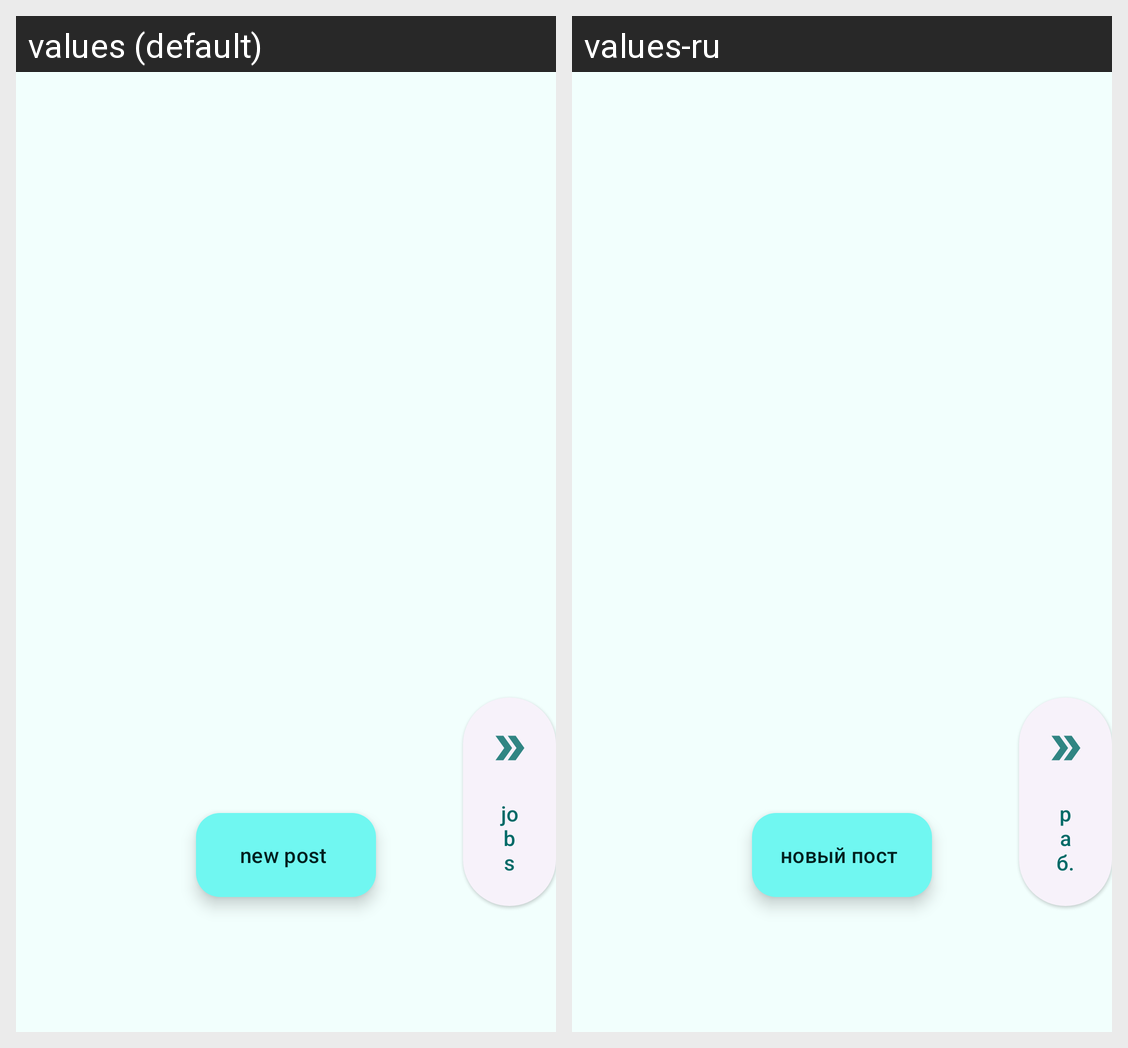

The same Android screen rendered under two of its app's locales, left to right. List the strings drawn on it with the default value and each locale's translation.
Android screen res/layout/fragment_wall.xml rendered under 2 locales, left to right: values (default), values-ru. Device: Nexus 5 (rendered at 1080×1920; each locale shown at half size, 540×960, under a caption strip naming it); theme Theme.Workmeet.
Strings drawn on this screen, with the default value and each locale's value (text and hints the layout hard-codes, and strings that could not be matched under every locale, appear in the picture but are not listed):

add_post
  values: new post
  values-ru: новый пост

to_jobs
  values: jobs
  values-ru: раб.
